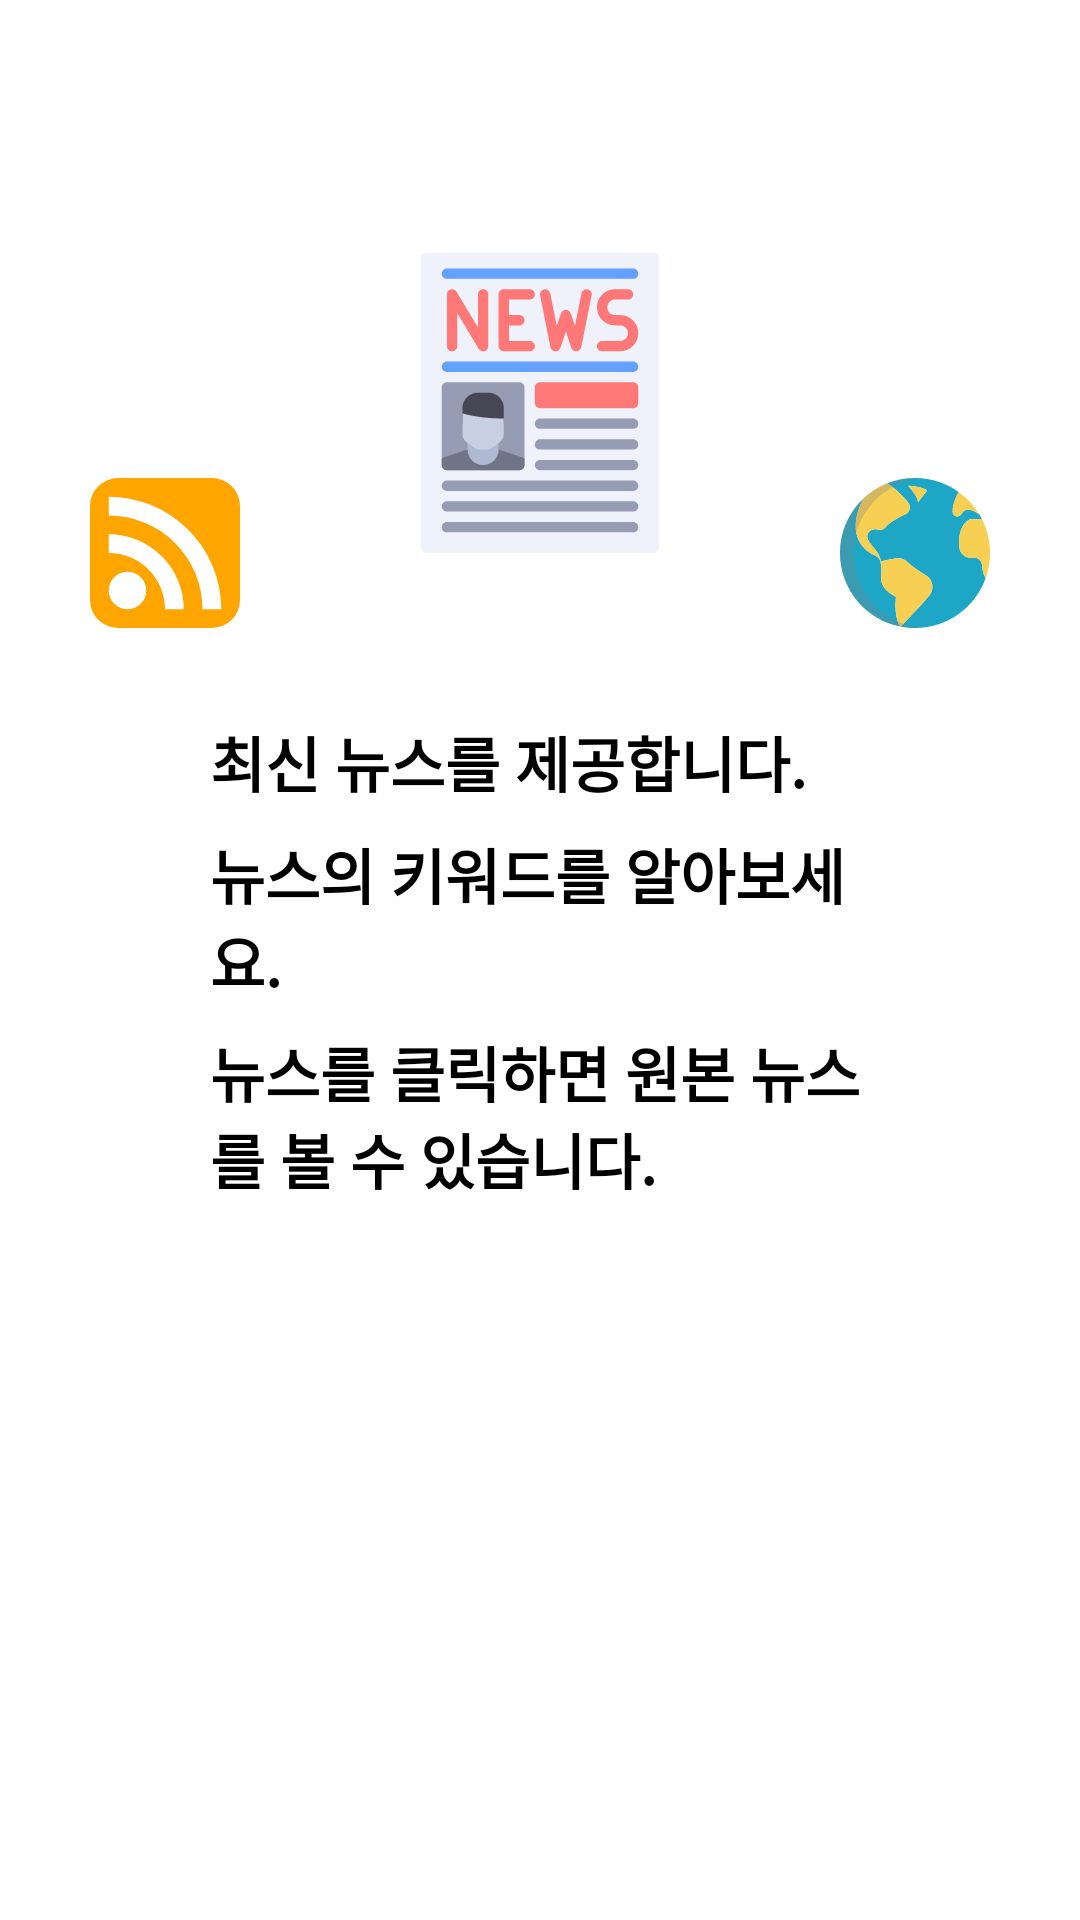

The Android layout XML behind this screen, and the referenced resources:
<!-- AndroidManifest.xml: application theme AppTheme -->
<!-- res/layout/splash_activity.xml -->
<?xml version="1.0" encoding="utf-8"?>
<layout xmlns:android="http://schemas.android.com/apk/res/android"
    xmlns:app="http://schemas.android.com/apk/res-auto"
    xmlns:tools="http://schemas.android.com/tools">

    <data>

        <import type="com.jess.myrealtrip.BuildConfig" />

    </data>

    <androidx.constraintlayout.widget.ConstraintLayout
        android:layout_width="match_parent"
        android:layout_height="match_parent"
        android:background="@android:color/white">

        <androidx.constraintlayout.widget.ConstraintLayout
            android:id="@+id/cl_logo"
            android:layout_width="match_parent"
            android:layout_height="wrap_content"
            android:layout_marginStart="5dp"
            android:layout_marginEnd="5dp"
            android:layout_marginBottom="30dp"
            app:layout_constraintBottom_toTopOf="@id/ll_desc"
            app:layout_constraintLeft_toLeftOf="parent"
            app:layout_constraintRight_toRightOf="parent">

            <androidx.appcompat.widget.AppCompatImageView
                android:id="@+id/iv_feed"
                android:layout_width="50dp"
                android:layout_height="0dp"
                app:layout_constraintBottom_toBottomOf="parent"
                app:layout_constraintDimensionRatio="1:1"
                app:layout_constraintHorizontal_chainStyle="spread"
                app:layout_constraintHorizontal_weight="3"
                app:layout_constraintLeft_toLeftOf="parent"
                app:layout_constraintRight_toLeftOf="@id/cl_newspaper"
                app:layout_constraintWidth_default="percent"
                app:srcCompat="@drawable/ic_feed" />

            <androidx.constraintlayout.widget.ConstraintLayout
                android:id="@+id/cl_newspaper"
                android:layout_width="150dp"
                android:layout_height="0dp"
                android:background="@drawable/shp_oval_secondary_text_dark"
                android:padding="25dp"
                app:layout_constraintBottom_toBottomOf="parent"
                app:layout_constraintDimensionRatio="1:1"
                app:layout_constraintLeft_toRightOf="@id/iv_feed"
                app:layout_constraintRight_toLeftOf="@id/iv_planet"
                app:layout_constraintTop_toTopOf="parent">

                <androidx.appcompat.widget.AppCompatImageView
                    android:id="@+id/iv_newspaper"
                    android:layout_width="match_parent"
                    android:layout_height="match_parent"
                    app:layout_constraintBottom_toBottomOf="parent"
                    app:layout_constraintLeft_toLeftOf="parent"
                    app:layout_constraintRight_toRightOf="parent"
                    app:layout_constraintTop_toTopOf="parent"
                    app:srcCompat="@drawable/ic_newspaper" />
            </androidx.constraintlayout.widget.ConstraintLayout>

            <androidx.appcompat.widget.AppCompatImageView
                android:id="@+id/iv_planet"
                android:layout_width="50dp"
                android:layout_height="0dp"
                app:layout_constraintBottom_toBottomOf="parent"
                app:layout_constraintDimensionRatio="1:1"
                app:layout_constraintHorizontal_weight="3"
                app:layout_constraintLeft_toRightOf="@id/cl_newspaper"
                app:layout_constraintRight_toRightOf="parent"
                app:srcCompat="@drawable/ic_planet" />
        </androidx.constraintlayout.widget.ConstraintLayout>

        <androidx.appcompat.widget.LinearLayoutCompat
            android:id="@+id/ll_desc"
            android:layout_width="match_parent"
            android:layout_height="wrap_content"
            android:layout_margin="70dp"
            android:orientation="vertical"
            app:layout_constraintBottom_toBottomOf="parent"
            app:layout_constraintLeft_toLeftOf="parent"
            app:layout_constraintRight_toRightOf="parent"
            app:layout_constraintTop_toTopOf="parent">

            <androidx.appcompat.widget.AppCompatTextView
                android:layout_width="match_parent"
                android:layout_height="wrap_content"
                android:text="@string/splash_desc_1"
                android:textColor="@android:color/primary_text_light"
                android:textSize="20dp"
                android:textStyle="bold" />

            <androidx.appcompat.widget.AppCompatTextView
                android:layout_width="match_parent"
                android:layout_height="wrap_content"
                android:layout_marginTop="8dp"
                android:text="@string/splash_desc_2"
                android:textColor="@android:color/primary_text_light"
                android:textSize="20dp"
                android:textStyle="bold" />

            <androidx.appcompat.widget.AppCompatTextView
                android:layout_width="match_parent"
                android:layout_height="wrap_content"
                android:layout_marginTop="8dp"
                android:text="@string/splash_desc_3"
                android:textColor="@android:color/primary_text_light"
                android:textSize="20dp"
                android:textStyle="bold" />
        </androidx.appcompat.widget.LinearLayoutCompat>

        <androidx.appcompat.widget.AppCompatTextView
            android:layout_width="wrap_content"
            android:layout_height="wrap_content"
            android:layout_marginBottom="20dp"
            android:text="@{@string/splash_version(BuildConfig.VERSION_NAME)}"
            android:textColor="@android:color/tertiary_text_light"
            android:textSize="15dp"
            android:textStyle="bold"
            app:layout_constraintBottom_toBottomOf="parent"
            app:layout_constraintLeft_toLeftOf="parent"
            app:layout_constraintRight_toRightOf="parent"
            tools:text="v 1.0" />

    </androidx.constraintlayout.widget.ConstraintLayout>
</layout>
<!-- resources referenced by this layout -->
<resources>
  <!-- drawable ic_feed (drawable) -->
  <vector xmlns:android="http://schemas.android.com/apk/res/android"
      android:width="100dp"
      android:height="100dp"
      android:viewportWidth="8"
      android:viewportHeight="8">
    <path
        android:pathData="M1.5,0L6.5,0A1.5,1.5 0,0 1,8 1.5L8,6.5A1.5,1.5 0,0 1,6.5 8L1.5,8A1.5,1.5 0,0 1,0 6.5L0,1.5A1.5,1.5 0,0 1,1.5 0z"
        android:fillColor="#ffa500"
        android:strokeColor="#00000000"/>
    <path
        android:pathData="M2,6m-1,0a1,1 0,1 1,2 0a1,1 0,1 1,-2 0"
        android:fillColor="#ffffff"
        android:strokeColor="#00000000"/>
    <path
        android:pathData="m1,4a3,3 0,0 1,3 3h1a4,4 0,0 0,-4 -4z"
        android:fillColor="#ffffff"
        android:strokeColor="#00000000"/>
    <path
        android:pathData="m1,2a5,5 0,0 1,5 5h1a6,6 0,0 0,-6 -6z"
        android:fillColor="#ffffff"
        android:strokeColor="#00000000"/>
  </vector>
  <!-- drawable ic_newspaper: vector/xml drawable (drawable, 7649 chars, omitted) -->
  <!-- drawable ic_planet: vector/xml drawable (drawable, 4127 chars, omitted) -->
  <string name="splash_desc_1">최신 뉴스를 제공합니다.</string>
  <string name="splash_desc_2">뉴스의 키워드를 알아보세요.</string>
  <string name="splash_desc_3">뉴스를 클릭하면 원본 뉴스를 볼 수 있습니다.</string>
  <string name="splash_version">v %s</string>
  <style name="AppTheme" parent="Theme.MaterialComponents.Light.NoActionBar">
          
          <item name="colorPrimary">@color/colorPrimary</item>
          <item name="colorPrimaryDark">@color/colorPrimaryDark</item>
          <item name="colorAccent">@color/colorAccent</item>
      </style>
  <!-- not gathered from this repository: default colours our renderer supplied (Android Studio template values) -->
  <color name="colorPrimary">#FF6200EE</color>
  <color name="colorPrimaryDark">#FF3700B3</color>
  <color name="colorAccent">#FF03DAC5</color>
</resources>
